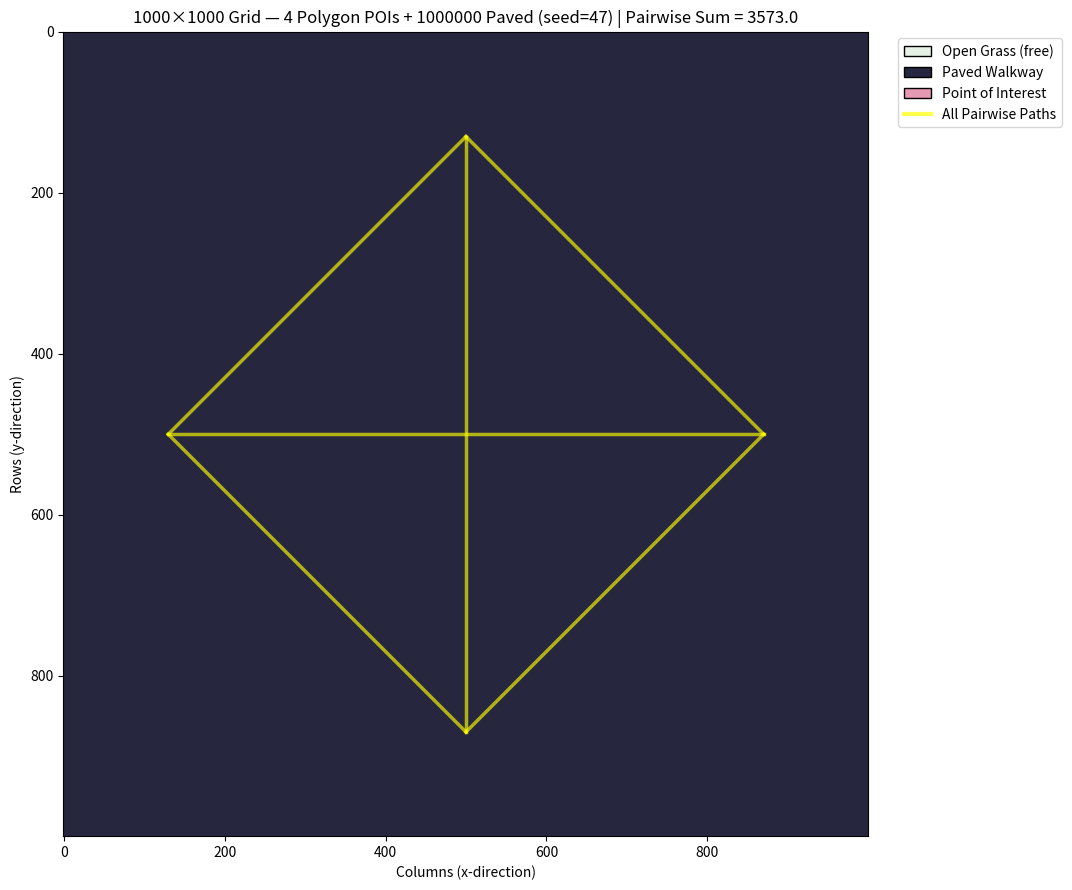

This figure's Python source:
import numpy as np
import matplotlib.pyplot as plt
from matplotlib.colors import ListedColormap, BoundaryNorm
from matplotlib.patches import Patch
from matplotlib.lines import Line2D
import random
import argparse
import heapq
from collections import defaultdict
import math
from itertools import combinations

#####################################################
### MULTI-POI + USER-SELECTABLE POI PLACEMENT     ###
### (Random OR Regular Polygon) — GA-Ready!       ###
###                                               ###
### WHAT WE ADDED & WHY (teaching explanation):   ###
###   • New command-line argument: --poi_mode    ###
###     Choices: "random" (default) or "polygon" ###
###   • For --poi_mode polygon:                   ###
###       • 2 POIs → straight vertical diameter  ###
###       • 3 POIs → perfect equilateral triangle###
###       • 4 POIs → diamond square (regular 4-gon)###
###       • 5 POIs → regular pentagon            ###
###       • General n-gon for any number         ###
###   • Uses polar coordinates (sin/cos) + round()###
###     so points land exactly on integer cells. ###
###   • Centered with radius = 37% of grid size  ###
###     → always plenty of space for walkways.   ###
###   • Seed still works (rotates the whole shape)###
###                                               ###
### All previous features (geometric A*, all-pairs###
### score, ∞ if disconnected, yellow paths) are    ###
### unchanged and still work perfectly.           ###
### This makes your genetic algorithm testing     ###
### reproducible and much easier!                 ###
#####################################################

# Material codes
material = {
    "open": 0,
    "paved": 1,     # walkways you will optimize
    "poi": 5        # points of interest that MUST be connected
}

# Colors
color_list = [
    (0.9, 0.95, 0.9),   # 0: light green = open grass (free)
    (0.15, 0.15, 0.25), # 1: dark stone gray = paved walkway
    (0.9, 0.6, 0.7)     # 5: pink = POI
]

def create_empty_grid(rows, cols):
    """Creates an n x m grid of open spaces."""
    return np.zeros((rows, cols), dtype=np.uint8)

def place_random_pois(grid, num_points, seed=None):
    """Places exactly 'num_points' unique POIs randomly (original behavior)."""
    if seed is not None:
        random.seed(seed)
        np.random.seed(seed)
    
    rows, cols = grid.shape
    all_cells = [(r, c) for r in range(rows) for c in range(cols)]
    random.shuffle(all_cells)
    
    poi_locations = all_cells[:num_points]
    
    for r, c in poi_locations:
        grid[r, c] = material["poi"]
    
    return grid, poi_locations

def place_polygon_pois(grid, num_points, seed=None):
    """
    Places POIs as vertices of a regular polygon (NEW FEATURE).
    
    How it works (teaching notes):
    • Center = grid center
    • Radius = 37% of smallest dimension → always fits nicely
    • Angle step = 360°/n
    • Offset starts at top (-90°) for beautiful visual alignment
    • For n=2 → vertical straight line through center
    • For n=4 → perfect regular square (diamond orientation)
    • Uses math.sin/cos + round() so points snap to exact grid cells
    • Seed rotates the entire polygon (great for testing variety)
    """
    if seed is not None:
        np.random.seed(seed)
        random.seed(seed)
    
    rows, cols = grid.shape
    center_r = (rows - 1) / 2.0
    center_c = (cols - 1) / 2.0
    radius = min(rows, cols) * 0.37   # comfortable margin from edges
    
    poi_locations = []
    offset = -math.pi / 2             # start at top
    
    for i in range(num_points):
        angle = offset + 2 * math.pi * i / num_points
        r = int(round(center_r + radius * math.sin(angle)))
        c = int(round(center_c + radius * math.cos(angle)))
        
        # Safety clamp (never happens with 0.37 radius)
        r = max(3, min(rows - 4, r))
        c = max(3, min(cols - 4, c))
        
        grid[r, c] = material["poi"]
        poi_locations.append((r, c))
    
    return grid, poi_locations

def place_pois(grid, num_points, mode='random', seed=None):
    """
    Dispatcher function (new).
    Chooses random or polygon placement based on --poi_mode.
    """
    if mode == 'polygon':
        return place_polygon_pois(grid, num_points, seed)
    else:
        return place_random_pois(grid, num_points, seed)

def place_random_paved(grid, num_paved, seed=None):
    """Places random paved squares ONLY on open cells."""
    if seed is not None:
        random.seed(seed + 1)
        np.random.seed(seed + 1)
    
    rows, cols = grid.shape
    open_cells = [(r, c) for r in range(rows) for c in range(cols)
                  if grid[r, c] == material["open"]]
    
    random.shuffle(open_cells)
    actual_paved = min(num_paved, len(open_cells))
    paved_locations = open_cells[:actual_paved]
    
    for r, c in paved_locations:
        grid[r, c] = material["paved"]
    
    return grid, paved_locations

# ====================== GEOMETRIC A* (unchanged) ======================
def is_walkable(grid, r, c):
    """Is this cell paved or a POI?"""
    rows, cols = grid.shape
    if 0 <= r < rows and 0 <= c < cols:
        return grid[r, c] in (material["paved"], material["poi"])
    return False

def get_neighbors_with_cost(grid, r, c):
    """Returns neighbors with real movement cost (1 or √2)."""
    directions = [
        (-1, -1, math.sqrt(2)), (-1, 0, 1.0), (-1, 1, math.sqrt(2)),
        ( 0, -1, 1.0),                        ( 0, 1, 1.0),
        ( 1, -1, math.sqrt(2)), ( 1, 0, 1.0), ( 1, 1, math.sqrt(2))
    ]
    neighbors = []
    for dr, dc, cost in directions:
        nr, nc = r + dr, c + dc
        if is_walkable(grid, nr, nc):
            neighbors.append(((nr, nc), cost))
    return neighbors

def euclidean_dist(a, b):
    """Straight-line distance (admissible heuristic)."""
    return math.hypot(a[0] - b[0], a[1] - b[1])

def find_shortest_path(grid, start, goal):
    """Weighted A* returning (path, real_walking_distance) or (None, None)."""
    if not is_walkable(grid, *start) or not is_walkable(grid, *goal):
        return None, None
    if start == goal:
        return [start], 0.0
    
    open_set = []
    counter = 0
    heapq.heappush(open_set, (euclidean_dist(start, goal), counter, start))
    
    came_from = {}
    g_score = defaultdict(lambda: float('inf'))
    g_score[start] = 0.0
    
    while open_set:
        _, _, current = heapq.heappop(open_set)
        
        if current == goal:
            path = []
            curr = current
            while curr in came_from:
                path.append(curr)
                curr = came_from[curr]
            path.append(start)
            path.reverse()
            return path, g_score[goal]
        
        for (neighbor, move_cost) in get_neighbors_with_cost(grid, *current):
            tentative_g = g_score[current] + move_cost
            if tentative_g < g_score[neighbor]:
                came_from[neighbor] = current
                g_score[neighbor] = tentative_g
                f_score = tentative_g + euclidean_dist(neighbor, goal)
                counter += 1
                heapq.heappush(open_set, (f_score, counter, neighbor))
    
    return None, None


def plot_grid(grid, title="Campus Walkway Grid", all_paths=None):
    """Plot grid + ALL pairwise shortest paths (semi-transparent yellow)."""
    cmap = ListedColormap(color_list)
    bounds = [-0.5, 0.5, 3.0, 5.5]
    norm = BoundaryNorm(bounds, cmap.N)
    
    plt.figure(figsize=(11, 9))
    plt.imshow(grid, cmap=cmap, norm=norm, origin="upper")
    plt.title(title)
    plt.xlabel("Columns (x-direction)")
    plt.ylabel("Rows (y-direction)")
    plt.gca().set_aspect('equal')
    
    if all_paths:
        for path in all_paths:
            if path and len(path) > 1:
                py = [r for r, c in path]
                px = [c for r, c in path]
                plt.plot(px, py, color='yellow', linewidth=2.5, alpha=0.65)
    
    legend_elements = [
        Patch(facecolor=color_list[0], edgecolor='black', label='Open Grass (free)'),
        Patch(facecolor=color_list[1], edgecolor='black', label='Paved Walkway'),
        Patch(facecolor=color_list[2], edgecolor='black', label='Point of Interest')
    ]
    if all_paths:
        legend_elements.append(Line2D([0], [0], color='yellow', lw=3, alpha=0.7, label='All Pairwise Paths'))
    
    plt.legend(handles=legend_elements, loc='upper right', bbox_to_anchor=(1.25, 1), frameon=True)
    plt.tight_layout()
    plt.show()


# ====================== MAIN ======================
if __name__ == "__main__":
    parser = argparse.ArgumentParser(
        description="Multi-POI campus grid + ALL-PAIRS geometric shortest path sum (GA-ready!)"
    )
    parser.add_argument("--rows", type=int, default=1000)
    parser.add_argument("--cols", type=int, default=1000)
    parser.add_argument("--num_points", type=int, default=4)
    parser.add_argument("--num_paved", type=int, default=1000000)
    parser.add_argument("--seed", type=int, default=47)
    parser.add_argument("--poi_mode", type=str, choices=['random', 'polygon'],
                        default='polygon',
                        help="POI placement mode: 'random' (default) or 'polygon' (regular n-gon)")
    
    args = parser.parse_args()
    
    print(f"=== MULTI-POI Walkway Grid + All-Pairs Score ===")
    print(f"Grid size : {args.rows} × {args.cols}")
    print(f"POIs      : {args.num_points} ({args.poi_mode} placement)")
    print(f"Paved     : {args.num_paved}")
    print(f"Seed      : {args.seed}\n")
    
    grid = create_empty_grid(args.rows, args.cols)
    grid, poi_list = place_pois(grid, args.num_points, mode=args.poi_mode, seed=args.seed)
    grid, paved_list = place_random_paved(grid, args.num_paved, args.seed)
    
    print(f"Placed {len(paved_list)} paved squares.")
    print(f"POI locations: {poi_list}")
    
    # ====================== ALL-PAIRS COMPUTATION ======================
    total_score = 0.0
    all_paths = []
    num_pairs = 0
    disconnected_pairs = 0
    
    print("\n=== Computing All-Pairs Shortest Paths ===")
    for start, goal in combinations(poi_list, 2):
        num_pairs += 1
        path, distance = find_shortest_path(grid, start, goal)
        
        if path is not None:
            total_score += distance
            all_paths.append(path)
            print(f"   Pair {start} → {goal}: {distance:.2f}")
        else:
            disconnected_pairs += 1
            print(f"   Pair {start} → {goal}: DISCONNECTED")
    
    if disconnected_pairs == 0:
        print(f"\n✅ ALL POIs ARE CONNECTED!")
        print(f"   Total pairwise walking distance (score) = {total_score:.3f}")
    else:
        total_score = float('inf')
        print(f"\n❌ {disconnected_pairs} pairs are disconnected!")
        print("   Total score = ∞ (use as penalty in GA)")
    
    # Plot
    mode_str = "Polygon" if args.poi_mode == 'polygon' else "Random"
    title = f"{args.rows}×{args.cols} Grid — {args.num_points} {mode_str} POIs + {args.num_paved} Paved (seed={args.seed})"
    if total_score != float('inf'):
        title += f" | Pairwise Sum = {total_score:.1f}"
    else:
        title += " | DISCONNECTED!"
    
    plot_grid(grid, title=title, all_paths=all_paths)
    
    print("\n✅ Done! You can now run with:")
    print("   python 5pt_genetic_path.py --poi_mode polygon --num_points 5 --num_paved 10000")
    print("   or --poi_mode random for the old behavior.")
    print("   Next step: plug this total_score into your genetic algorithm fitness!")
